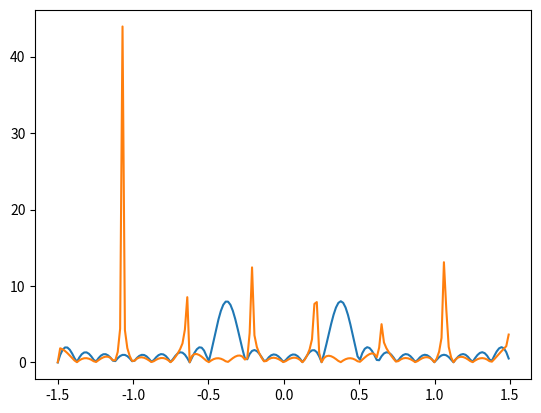

This chart was generated by the following Python code:
#!/usr/bin/env python3
# -*- coding: utf-8 -*-
"""
Created on Tue Nov  7 14:54:59 2017

@author: rocky
"""

import numpy as np 
import matplotlib.pyplot as plt 

def DTFT(x_n,omega,sequence):
    DTFT=[]
    for element in omega:
        DTFT.append(np.dot(x_n,np.exp(-1j*element*sequence)))
    return DTFT
def DFT(x_n,k,sequence):
    DFT=[]
    for element in k :
        DFT.append(np.dot(x_n,np.exp(-1j*2*pi*element*sequence/16)))
    return DFT

    
if __name__ == '__main__':
    pi = np.pi
    sequence = np.arange(0,16)
    x_n = np.cos(6*pi*sequence/16)
    k = np.arange(0,16)
    
    X_k=DFT(x_n,k,sequence)    
    DFT_Interpolation=[]
    N=len(sequence)    
    omega=np.arange(-1.5*pi,1.5*pi+0.001,0.05)
    for element in omega:
        first_item=np.sin((element*N-2*pi*k)/2)/ np.sin((element*N-2*pi*k)/2*N)
        second_item=np.exp(-1j*(element-(2*pi*k/N))*((N-1)/2))
        inter_poly=first_item*second_item
        DFT_Interpolation.append(np.dot(X_k,inter_poly)/N) 
    
    #plt.stem(X_k)
    plt.plot(omega/pi,np.abs(DTFT(x_n,omega,sequence)))
    plt.plot(omega/pi,np.abs(DFT_Interpolation))
    plt.show()
    
    
    
    
    
    
    
    
    
    
    
    
    
    
    
    